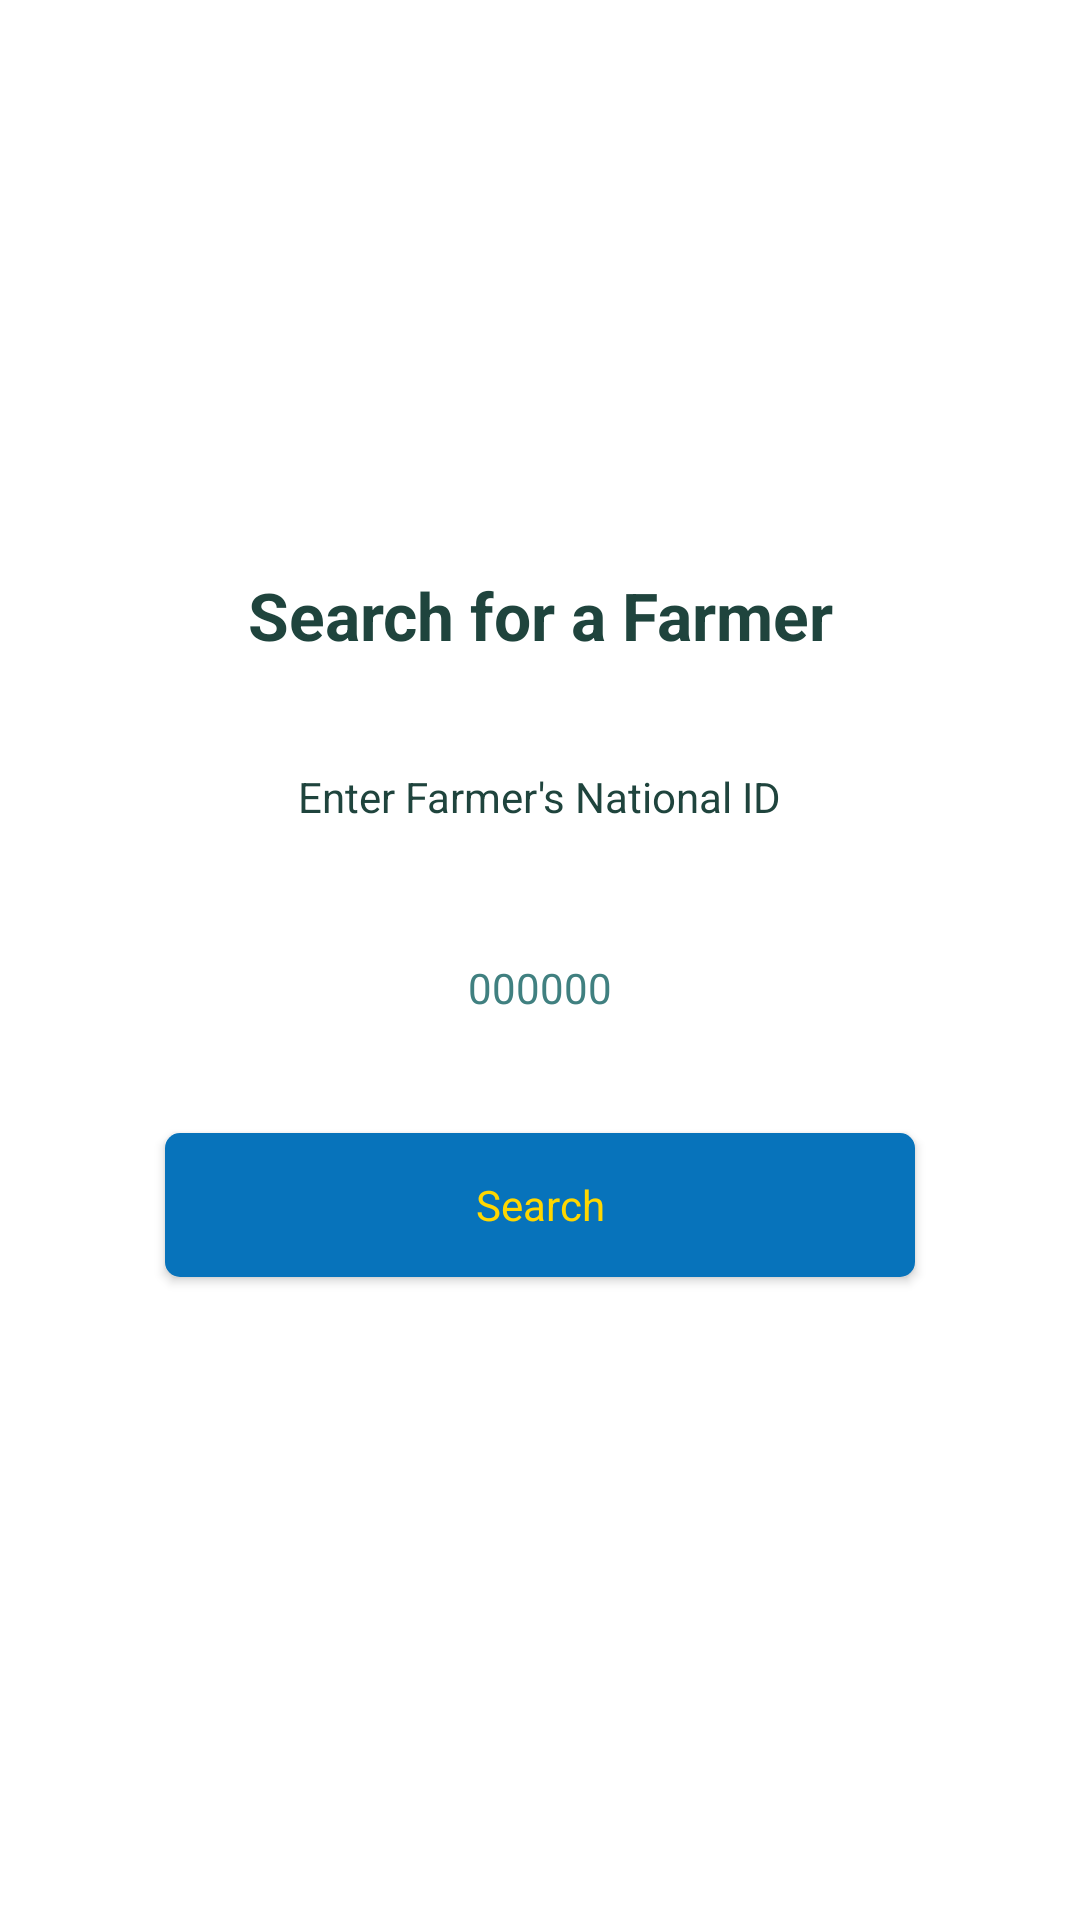

Here is an Android app screen rendered from its layout file. Give the layout XML and the strings, colors and styles it references.
<!-- AndroidManifest.xml: application theme Theme.FarmerMappingApp -->
<!-- res/layout/searchfarmer.xml -->
<?xml version="1.0" encoding="utf-8"?>
<androidx.constraintlayout.widget.ConstraintLayout xmlns:android="http://schemas.android.com/apk/res/android"
    android:layout_width="match_parent"
    android:layout_height="match_parent"
    android:background="@drawable/dialog_bg"
    xmlns:app="http://schemas.android.com/apk/res-auto" >

    <LinearLayout
        android:layout_width="match_parent"
        android:layout_height="wrap_content"
        android:background="@color/white"
        android:gravity="top"
        android:orientation="vertical"
        android:padding="50dp"
        app:layout_constraintBottom_toBottomOf="parent"
        app:layout_constraintEnd_toEndOf="parent"
        app:layout_constraintStart_toStartOf="parent"
        app:layout_constraintTop_toTopOf="parent" >

        <TextView
            android:layout_width="match_parent"
            android:layout_height="wrap_content"
            android:layout_marginBottom="10dp"
            android:gravity="center"
            android:text="@string/search_for_a_farmer"
            android:textAppearance="@style/TextAppearance.AppCompat.Large"
            android:textColor="@color/dark_green"
            android:textStyle="bold"/>

        <TextView
            android:id="@+id/error"
            android:layout_width="match_parent"
            android:layout_height="wrap_content"
            android:height="24dp"
            android:gravity="center"
            android:text=""
            android:textColor="@color/red"
            android:textSize="14sp" />

        <LinearLayout
            android:layout_width="match_parent"
            android:layout_height="wrap_content"
            android:orientation="vertical">

            <TextView
                android:layout_width="wrap_content"
                android:layout_height="wrap_content"
                android:layout_marginBottom="24dp"
                android:height="24dp"
                android:gravity="center"
                android:layout_gravity="center"
                android:text="@string/enter_farmer_s_national_id"
                android:textColor="@color/dark_green"
                android:textSize="14sp" />

            <LinearLayout
                android:layout_width="match_parent"
                android:layout_height="wrap_content"
                android:layout_marginBottom="8dp"
                android:layout_marginTop="8dp"
                android:background="@drawable/input_bluegreen_border"
                android:orientation="horizontal">

                <EditText
                    android:id="@+id/farmerId"
                    android:layout_width="0dp"
                    android:layout_height="wrap_content"
                    android:layout_weight="1"
                    android:backgroundTint="@color/translucent_white"
                    android:gravity="center"
                    android:hint="000000"
                    android:textAppearance="@style/TextAppearance.AppCompat.Body1"
                    android:inputType="number"
                    android:textColor="@color/dark_green"
                    android:textColorHint="@color/bluegreen"
                    android:textStyle="normal" />

            </LinearLayout>

        </LinearLayout>

        <androidx.appcompat.widget.AppCompatButton
            android:id="@+id/submit"
            android:layout_width="250dp"
            android:layout_height="wrap_content"
            android:layout_gravity="center"
            android:layout_marginTop="24dp"
            android:background="@drawable/dark_blue_button"
            android:text="Search"
            android:textAppearance="@style/TextAppearance.AppCompat.Body1"
            android:textStyle="normal"
            android:textSize="14sp"
            android:textAllCaps="false"
            android:textColor="@color/yellow"
            android:layout_marginBottom="24dp" />
    </LinearLayout>
    <ProgressBar
        android:id="@+id/progress"
        android:layout_width="wrap_content"
        android:layout_height="wrap_content"
        app:layout_constraintTop_toTopOf="parent"
        app:layout_constraintBottom_toBottomOf="parent"
        app:layout_constraintLeft_toLeftOf="parent"
        app:layout_constraintRight_toRightOf="parent"
        android:visibility="gone" />
</androidx.constraintlayout.widget.ConstraintLayout>
<!-- resources referenced by this layout -->
<resources>
  <color name="bluegreen">#408080</color>
  <color name="dark_green">#1F443D</color>
  <color name="red">#FF0000</color>
  <color name="translucent_white">#B3FFFFFF</color>
  <color name="white">#FFFFFF</color>
  <color name="yellow">#FFD700</color>
  <!-- drawable dark_blue_button (drawable) -->
  <?xml version="1.0" encoding="utf-8"?>
  <shape android:shape="rectangle" xmlns:android="http://schemas.android.com/apk/res/android">
      <solid android:color="@color/dullblue"/>
      <corners android:radius="5dp"/>
  </shape>
  <string name="enter_farmer_s_national_id">Enter Farmer\'s National ID</string>
  <string name="search_for_a_farmer">Search for a Farmer</string>
  <style name="Theme.FarmerMappingApp" parent="Theme.MaterialComponents.DayNight.NoActionBar">
          
          <item name="colorPrimary">@color/dark_green</item>
          <item name="colorPrimaryVariant">@color/bluegreen</item>
          <item name="colorOnPrimary">@color/white</item>
          
          <item name="colorSecondary">@color/red</item>
          <item name="colorSecondaryVariant">@color/red</item>
          <item name="colorOnSecondary">@color/bluegreen</item>
          
          <item name="android:statusBarColor" tools:targetApi="l">?attr/colorPrimary</item>
          
          <item name="android:spinnerItemStyle">@style/SpinnerItem</item>
          <item name="android:spinnerDropDownItemStyle">@style/SpinnerDropDownItem</item>
      </style>
  <color name="dullblue">#0773BB</color>
  <style name="SpinnerItem">
          <item name="android:textColor">@color/dark_green</item>
          <item name="android:textSize">12sp</item>
          <item name="android:padding">10dp</item>
      </style>
  <style name="SpinnerDropDownItem">
          <item name="android:textColor">@color/dark_green</item>
          <item name="android:background">@color/white</item>
      </style>
</resources>
